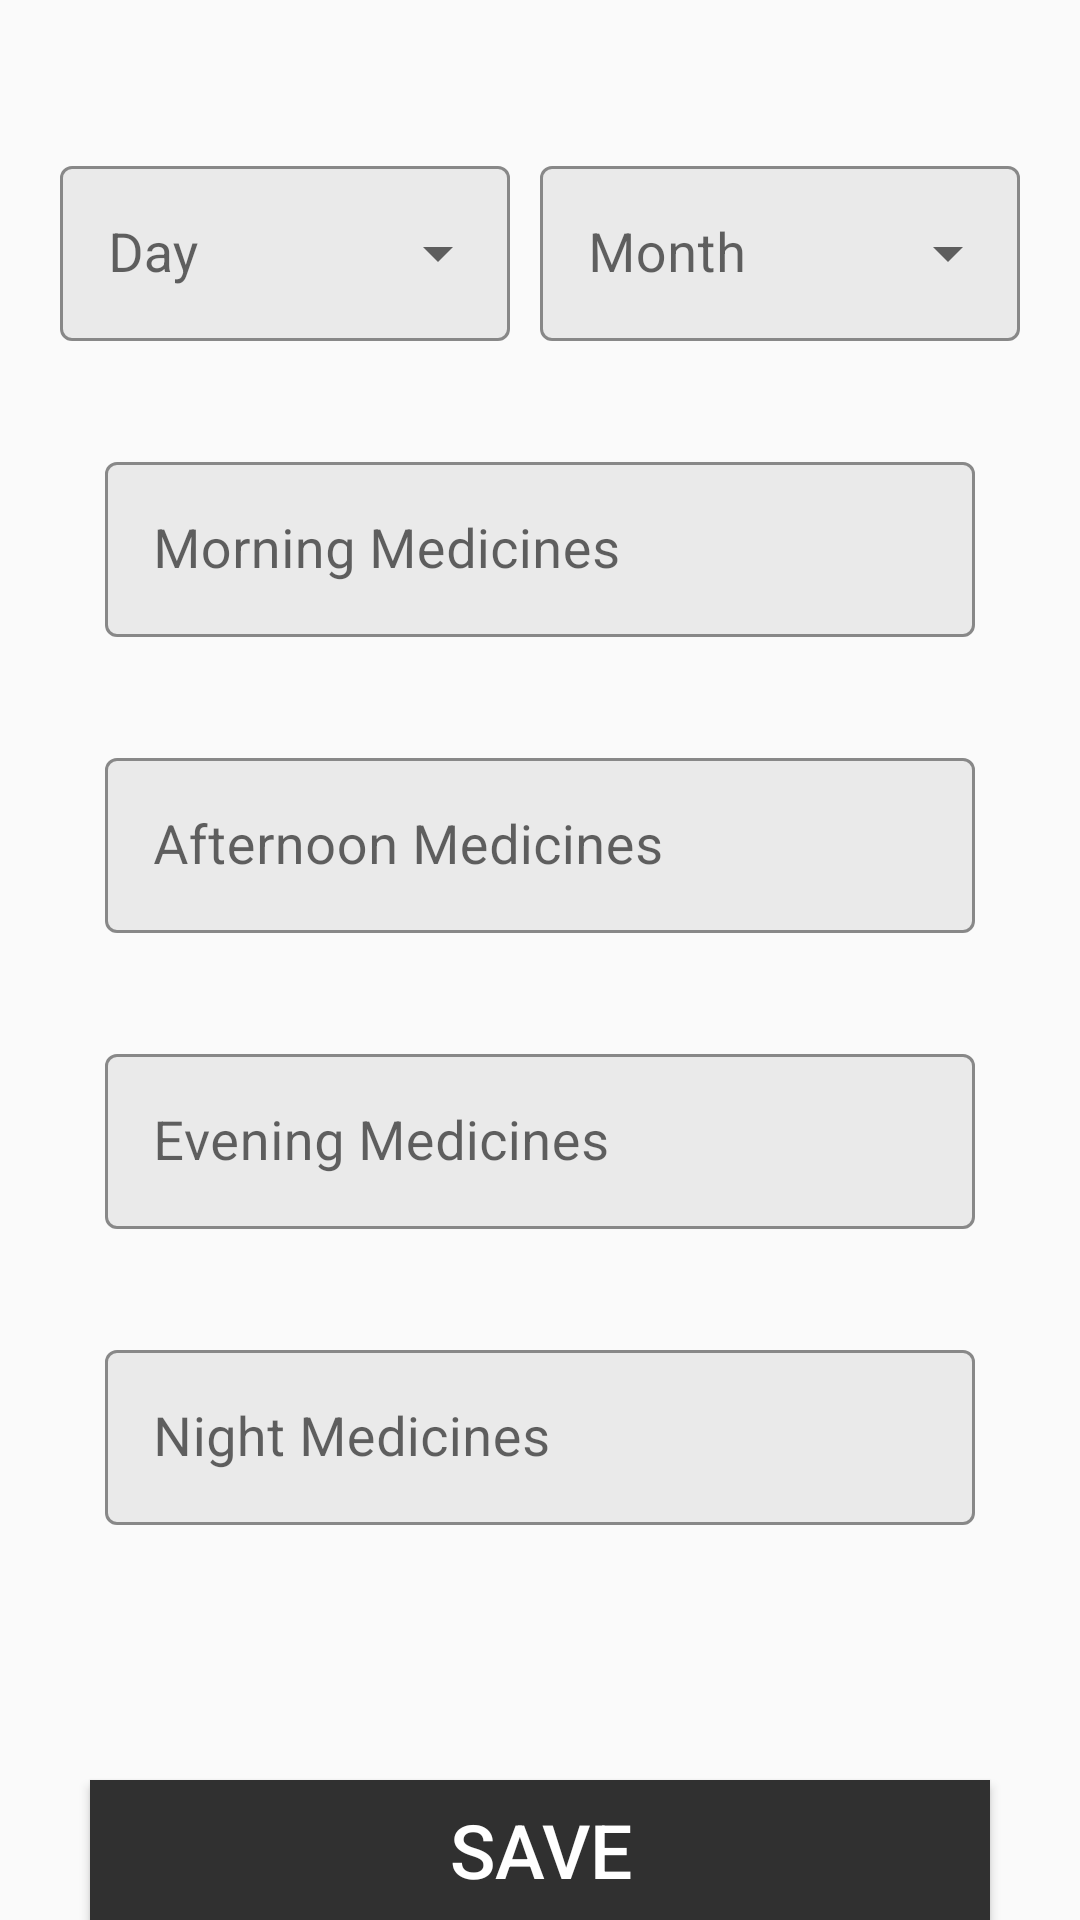

Write the Android layout XML for this screen, with the resource values it uses.
<!-- AndroidManifest.xml: application theme AppTheme -->
<!-- res/layout/fragment_medicine.xml -->
<?xml version="1.0" encoding="utf-8"?>
<FrameLayout xmlns:android="http://schemas.android.com/apk/res/android"
    xmlns:tools="http://schemas.android.com/tools"
    android:layout_width="match_parent"
    android:layout_height="match_parent"
    xmlns:app="http://schemas.android.com/apk/res-auto"
    android:id="@+id/medicineFragment"
    tools:context=".MedicineFragment">

   <LinearLayout
       android:layout_width="match_parent"
       android:layout_height="match_parent"
       android:orientation="vertical">

      <LinearLayout
          android:layout_width="match_parent"
          android:layout_height="wrap_content"
          android:layout_marginLeft="20dp"
          android:layout_marginTop="35dp"
          android:layout_marginRight="20dp"
          android:orientation="horizontal">


         <com.google.android.material.textfield.TextInputLayout
             android:id="@+id/textInput_Day"
             style="@style/Widget.MaterialComponents.TextInputLayout.OutlinedBox.ExposedDropdownMenu"
             android:layout_width="match_parent"
             android:layout_height="wrap_content"
             android:layout_marginTop="15dp"
             android:layout_marginRight="10dp"
             android:layout_weight="1"
             app:boxBackgroundColor="@color/darkwhite"
             app:boxStrokeColor="@color/black"
             app:hintTextColor="@color/black">


            <AutoCompleteTextView
                android:id="@+id/autoEdit_Day"
                android:layout_width="match_parent"
                android:layout_height="wrap_content"
                android:background="@null"
                android:hint="Day"
                android:textColor="@color/black"
                android:textSize="18sp" />

         </com.google.android.material.textfield.TextInputLayout>


         <com.google.android.material.textfield.TextInputLayout
             android:id="@+id/textInput_Month"
             style="@style/Widget.MaterialComponents.TextInputLayout.OutlinedBox.ExposedDropdownMenu"
             android:layout_width="match_parent"
             android:layout_height="wrap_content"
             android:layout_marginTop="15dp"
             android:layout_weight="1"
             app:boxBackgroundColor="@color/darkwhite"
             app:boxStrokeColor="@color/black"
             app:hintTextColor="@color/black">


            <AutoCompleteTextView
                android:id="@+id/autoEdit_Month"
                android:layout_width="match_parent"
                android:layout_height="wrap_content"
                android:background="@null"
                android:hint="Month"
                android:textColor="@color/black"
                android:textSize="18sp" />

         </com.google.android.material.textfield.TextInputLayout>

      </LinearLayout>

      <com.google.android.material.textfield.TextInputLayout
          android:id="@+id/textInput_Morning"
          style="@style/Widget.MaterialComponents.TextInputLayout.OutlinedBox"
          android:layout_width="match_parent"
          android:layout_height="wrap_content"
          android:layout_marginLeft="35dp"
          android:layout_marginTop="35dp"
          android:layout_marginRight="35dp"
          app:boxBackgroundColor="@color/darkwhite"
          app:hintTextColor="@color/black"
          app:boxStrokeColor="@color/black">


         <com.google.android.material.textfield.TextInputEditText
             android:id="@+id/textEdit_Morning"
             android:layout_width="match_parent"
             android:layout_height="wrap_content"
             android:hint="Morning Medicines"
             android:textColor="@color/black"
             android:textSize="18sp" />

      </com.google.android.material.textfield.TextInputLayout>

      <com.google.android.material.textfield.TextInputLayout
          android:id="@+id/textInput_Afternoon"
          style="@style/Widget.MaterialComponents.TextInputLayout.OutlinedBox"
          android:layout_width="match_parent"
          android:layout_height="wrap_content"
          android:layout_marginLeft="35dp"
          android:layout_marginTop="35dp"
          android:layout_marginRight="35dp"
          app:boxBackgroundColor="@color/darkwhite"
          app:hintTextColor="@color/black"
          app:boxStrokeColor="@color/black">


         <com.google.android.material.textfield.TextInputEditText
             android:id="@+id/textEdit_Afternoon"
             android:layout_width="match_parent"
             android:layout_height="wrap_content"
             android:hint="Afternoon Medicines"
             android:textColor="@color/black"
             android:textSize="18sp" />

      </com.google.android.material.textfield.TextInputLayout>


      <com.google.android.material.textfield.TextInputLayout
          android:id="@+id/textInput_Evening"
          style="@style/Widget.MaterialComponents.TextInputLayout.OutlinedBox"
          android:layout_width="match_parent"
          android:layout_height="wrap_content"
          android:layout_marginLeft="35dp"
          android:layout_marginTop="35dp"
          android:layout_marginRight="35dp"
          app:boxBackgroundColor="@color/darkwhite"
          app:hintTextColor="@color/black"
          app:boxStrokeColor="@color/black">


         <com.google.android.material.textfield.TextInputEditText
             android:id="@+id/textEdit_Evening"
             android:layout_width="match_parent"
             android:layout_height="wrap_content"
             android:hint="Evening Medicines"
             android:textColor="@color/black"
             android:textSize="18sp" />

      </com.google.android.material.textfield.TextInputLayout>


      <com.google.android.material.textfield.TextInputLayout
          android:id="@+id/textInput_Night"
          style="@style/Widget.MaterialComponents.TextInputLayout.OutlinedBox"
          android:layout_width="match_parent"
          android:layout_height="wrap_content"
          android:layout_marginLeft="35dp"
          android:layout_marginTop="35dp"
          android:layout_marginRight="35dp"
          app:boxBackgroundColor="@color/darkwhite"
          app:hintTextColor="@color/black"
          app:boxStrokeColor="@color/black">


         <com.google.android.material.textfield.TextInputEditText
             android:id="@+id/textEdit_Night"
             android:layout_width="match_parent"
             android:layout_height="wrap_content"
             android:hint="Night Medicines"
             android:textColor="@color/black"
             android:textSize="18sp" />

      </com.google.android.material.textfield.TextInputLayout>


      <Button
          android:id="@+id/btnSaveRecord"
          android:layout_width="match_parent"
          android:layout_height="wrap_content"
          android:layout_marginLeft="30dp"
          android:layout_marginTop="85dp"
          android:layout_marginRight="30dp"
          android:background="@color/baseBlack"
          android:text="Save"
          android:textColor="@color/whiteTextColor"
          android:textSize="25sp" />


   </LinearLayout>

</FrameLayout>
<!-- resources referenced by this layout -->
<resources>
  <color name="baseBlack">#303030</color>
  <color name="black">#120C0C</color>
  <color name="darkwhite">#EAEAEA</color>
  <color name="whiteTextColor">#fff</color>
  <style name="AppTheme" parent="Theme.MaterialComponents.Light.NoActionBar.Bridge">
          
          <item name="android:statusBarColor">@color/black</item>
          <item name="colorPrimary">@color/colorPrimary</item>
          <item name="colorPrimaryDark">@color/colorPrimaryDark</item>
          <item name="colorAccent">@color/colorAccent</item>
      </style>
  <color name="colorPrimary">#6200EE</color>
  <color name="colorPrimaryDark">#3700B3</color>
  <color name="colorAccent">#03DAC5</color>
</resources>
